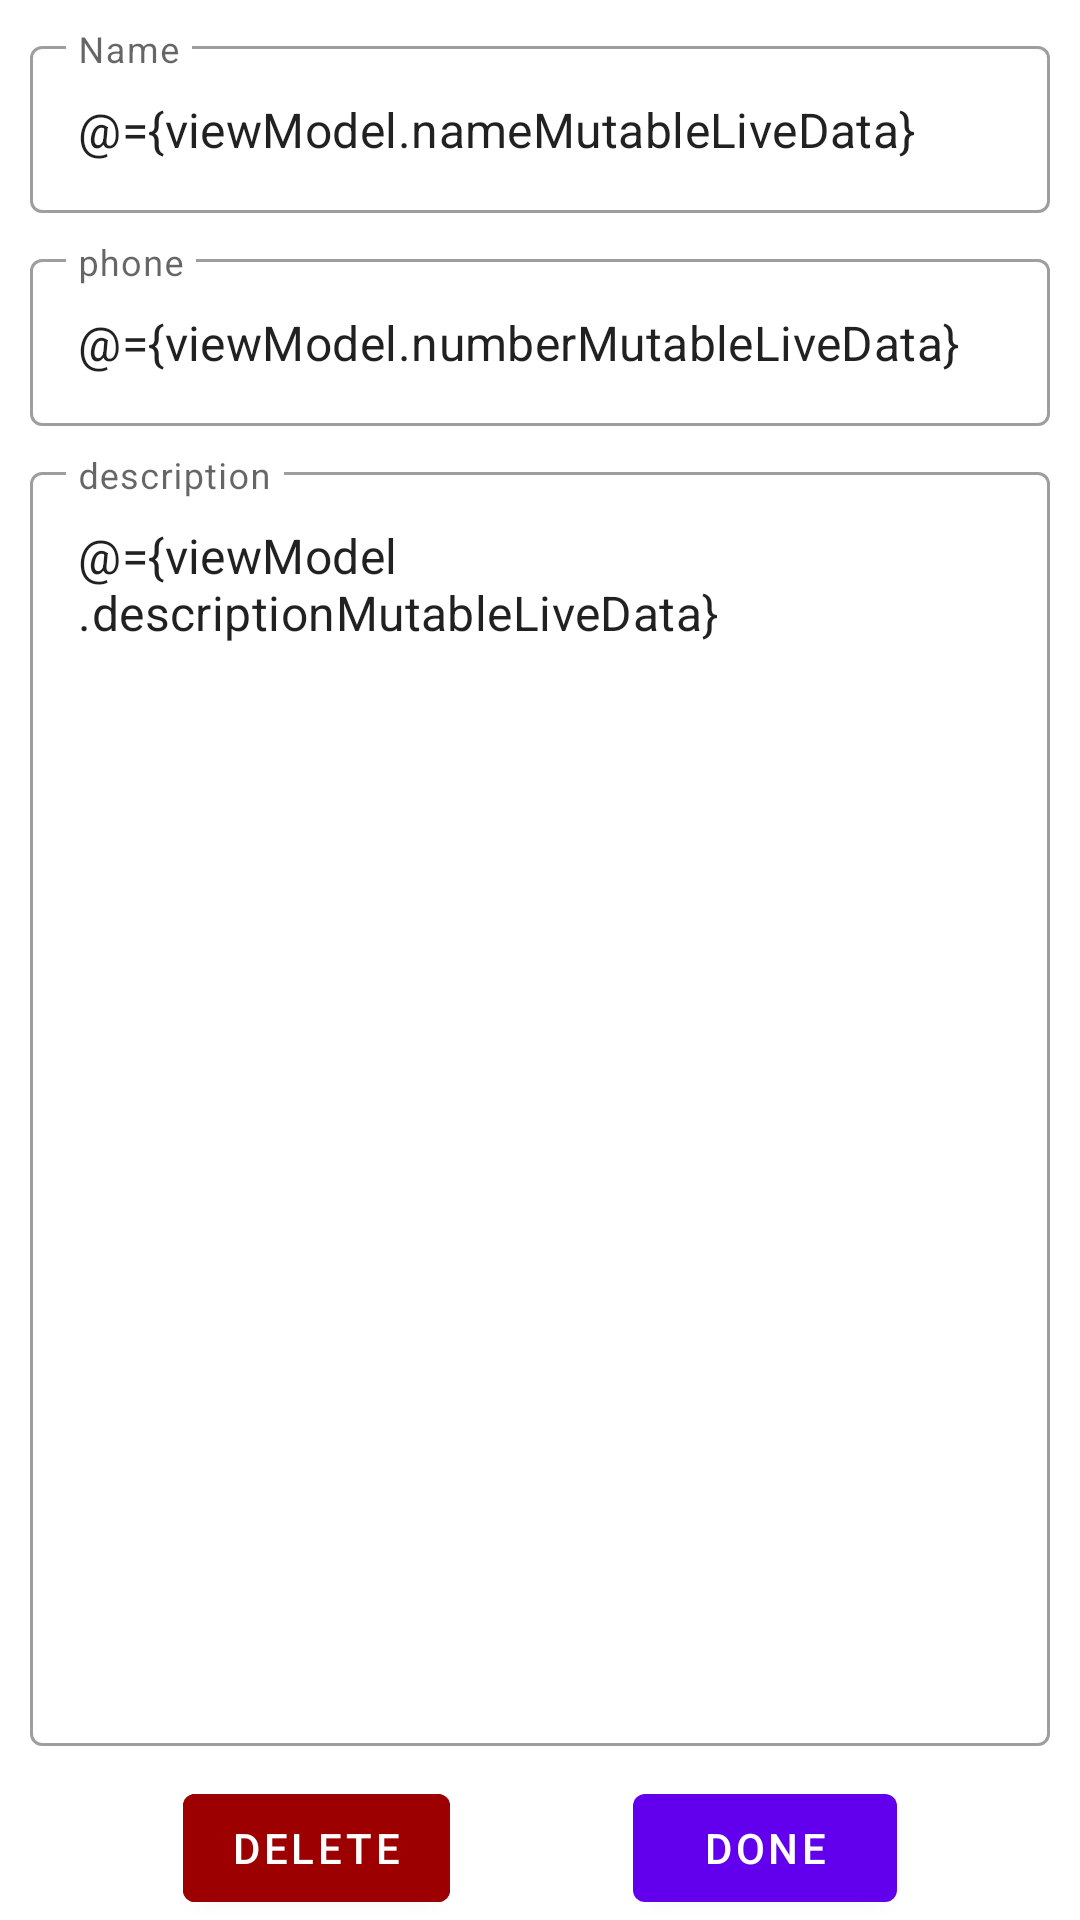

Write the Android layout XML for this screen, with the resource values it uses.
<!-- AndroidManifest.xml: application theme Theme.MiniCRM -->
<!-- res/layout/fragment_details.xml -->
<?xml version="1.0" encoding="utf-8"?>
<layout xmlns:android="http://schemas.android.com/apk/res/android"
    xmlns:app="http://schemas.android.com/apk/res-auto"
    xmlns:tools="http://schemas.android.com/tools">

    <data>

        <variable
            name="viewModel"
            type="com.ahmed.minicrm.presentation.ui.customers.CustomersViewModel" />
    </data>

    <androidx.constraintlayout.widget.ConstraintLayout
        android:layout_width="match_parent"
        android:layout_height="match_parent"
        tools:context=".presentation.ui.details.DetailsFragment">


        <com.google.android.material.textfield.TextInputLayout
            android:id="@+id/name_field"
            style="@style/Widget.MaterialComponents.TextInputLayout.OutlinedBox"
            android:layout_width="match_parent"
            android:layout_height="wrap_content"
            android:layout_margin="10dp"
            android:hint="@string/name"
            app:layout_constraintEnd_toEndOf="parent"
            app:layout_constraintStart_toStartOf="parent"
            app:layout_constraintTop_toTopOf="parent">


            <com.google.android.material.textfield.TextInputEditText
                android:id="@+id/name"
                android:layout_width="match_parent"
                android:layout_height="wrap_content"
                android:text="@={viewModel.nameMutableLiveData}" />

        </com.google.android.material.textfield.TextInputLayout>


        <com.google.android.material.textfield.TextInputLayout
            android:id="@+id/phone_field"
            style="@style/Widget.MaterialComponents.TextInputLayout.OutlinedBox"
            android:layout_width="match_parent"
            android:layout_height="wrap_content"
            android:layout_margin="10dp"
            android:hint="@string/phone"
            app:layout_constraintEnd_toEndOf="parent"
            app:layout_constraintStart_toStartOf="parent"
            app:layout_constraintTop_toBottomOf="@id/name_field">


            <com.google.android.material.textfield.TextInputEditText
                android:id="@+id/phone"
                android:layout_width="match_parent"
                android:layout_height="wrap_content"
                android:inputType="number"
                android:text="@={viewModel.numberMutableLiveData}"

                />

        </com.google.android.material.textfield.TextInputLayout>


        <com.google.android.material.textfield.TextInputLayout
            android:id="@+id/description_field"
            style="@style/Widget.MaterialComponents.TextInputLayout.OutlinedBox"
            android:layout_width="match_parent"
            android:layout_height="0dp"
            android:layout_margin="10dp"
            android:hint="@string/description"
            app:layout_constraintBottom_toTopOf="@id/done"
            app:layout_constraintEnd_toEndOf="parent"
            app:layout_constraintStart_toStartOf="parent"
            app:layout_constraintTop_toBottomOf="@id/phone_field">


            <com.google.android.material.textfield.TextInputEditText
                android:id="@+id/description"
                android:layout_width="match_parent"
                android:layout_height="match_parent"
                android:gravity="top"
                android:text="@={viewModel.descriptionMutableLiveData}"

                />
        </com.google.android.material.textfield.TextInputLayout>

        <Button
            android:id="@+id/done"
            android:layout_width="wrap_content"
            android:layout_height="wrap_content"
            android:text="@string/done"
            app:layout_constraintBottom_toBottomOf="parent"
            app:layout_constraintEnd_toEndOf="parent"

            app:layout_constraintHorizontal_bias="0.5"
            app:layout_constraintStart_toEndOf="@+id/delete" />

        <Button
            android:id="@+id/delete"
            android:layout_width="wrap_content"
            android:layout_height="wrap_content"
            android:text="@string/delete"
            app:layout_constraintBottom_toBottomOf="parent"
            android:backgroundTint="#9C0000"
            app:layout_constraintEnd_toStartOf="@+id/done"
            app:layout_constraintHorizontal_bias="0.5"
            app:layout_constraintStart_toStartOf="parent" />

    </androidx.constraintlayout.widget.ConstraintLayout>
</layout>
<!-- resources referenced by this layout -->
<resources>
  <string name="delete">Delete</string>
  <string name="description">description</string>
  <string name="done">Done</string>
  <string name="name">Name</string>
  <string name="phone">phone</string>
  <style name="Theme.MiniCRM" parent="Theme.MaterialComponents.DayNight.DarkActionBar">
          
          <item name="colorPrimary">@color/purple_500</item>
          <item name="colorPrimaryVariant">@color/purple_700</item>
          <item name="colorOnPrimary">@color/white</item>
          
          <item name="colorSecondary">@color/teal_200</item>
          <item name="colorSecondaryVariant">@color/teal_700</item>
          <item name="colorOnSecondary">@color/black</item>
          
          <item name="android:statusBarColor">?attr/colorPrimaryVariant</item>
          
      </style>
  <color name="purple_500">#FF6200EE</color>
  <color name="purple_700">#FF3700B3</color>
  <color name="white">#FFFFFFFF</color>
  <color name="teal_200">#FF03DAC5</color>
  <color name="teal_700">#FF018786</color>
  <color name="black">#FF000000</color>
</resources>
